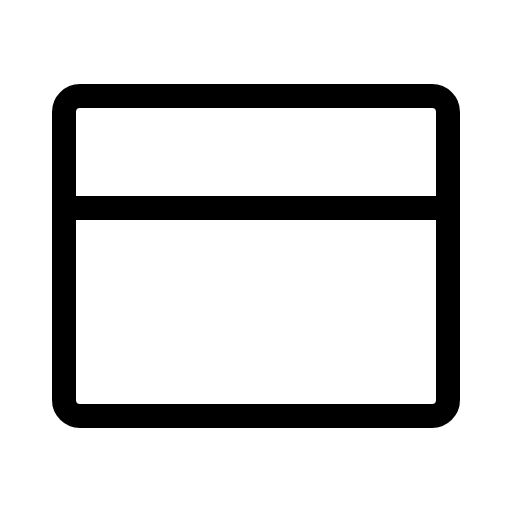
t = 0.00 s
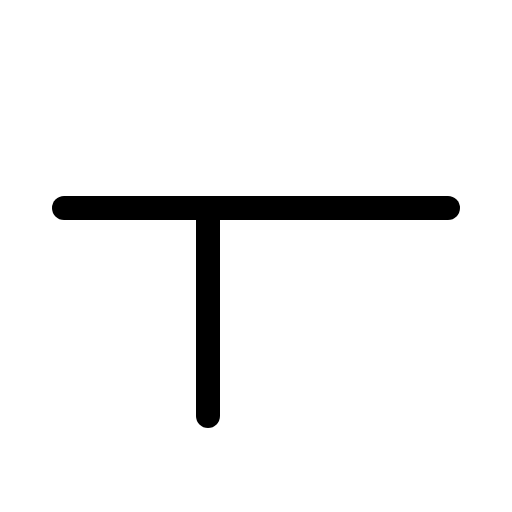
t = 0.60 s
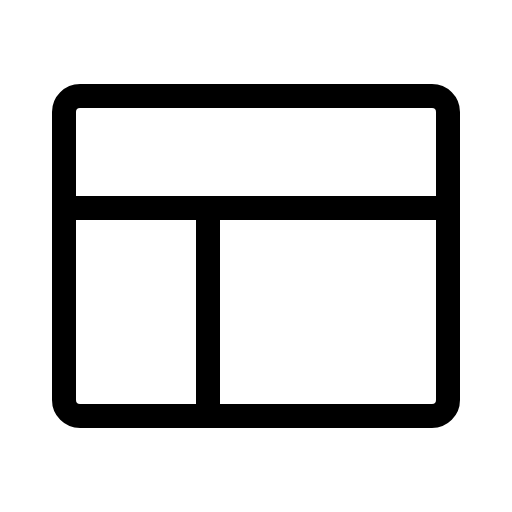
t = 1.35 s
t = 1.73 s: frame unchanged from t = 1.35 s, image omitted
t = 2.48 s: frame unchanged from t = 1.35 s, image omitted
t = 2.85 s: frame unchanged from t = 1.35 s, image omitted

The animated SVG that drew these frames (rendered in a browser with its animation timeline set to each time). Animation: 1 CSS @keyframes rule; one cycle of 3.60 s, repeats indefinitely.

<svg xmlns="http://www.w3.org/2000/svg" viewBox="0 0 256 256">
  <style>
    .draw-line {
      stroke-dasharray: 2000;
      stroke-dashoffset: 0;
    }
    svg:hover .draw-line {
      animation: phosphor-draw-in 3s ease-in-out infinite alternate;
    }
    @keyframes phosphor-draw-in {
      0%   { stroke-dashoffset: 2000; }
      50%  { stroke-dashoffset: 0; }
      100% { stroke-dashoffset: 0; }
    }
  </style><rect width="256" height="256" fill="none"/><line x1="104" y1="104" x2="104" y2="208" fill="none" stroke="currentColor" stroke-linecap="round" stroke-linejoin="round" stroke-width="12" class="draw-line" pathLength="1" style="animation-delay: 0s"/><line x1="32" y1="104" x2="224" y2="104" fill="none" stroke="currentColor" stroke-linecap="round" stroke-linejoin="round" stroke-width="12" class="draw-line" pathLength="1" style="animation-delay: 0.3s"/><rect x="32" y="48" width="192" height="160" rx="8" fill="none" stroke="currentColor" stroke-linecap="round" stroke-linejoin="round" stroke-width="12" class="draw-line" pathLength="1" style="animation-delay: 0.6s"/></svg>
